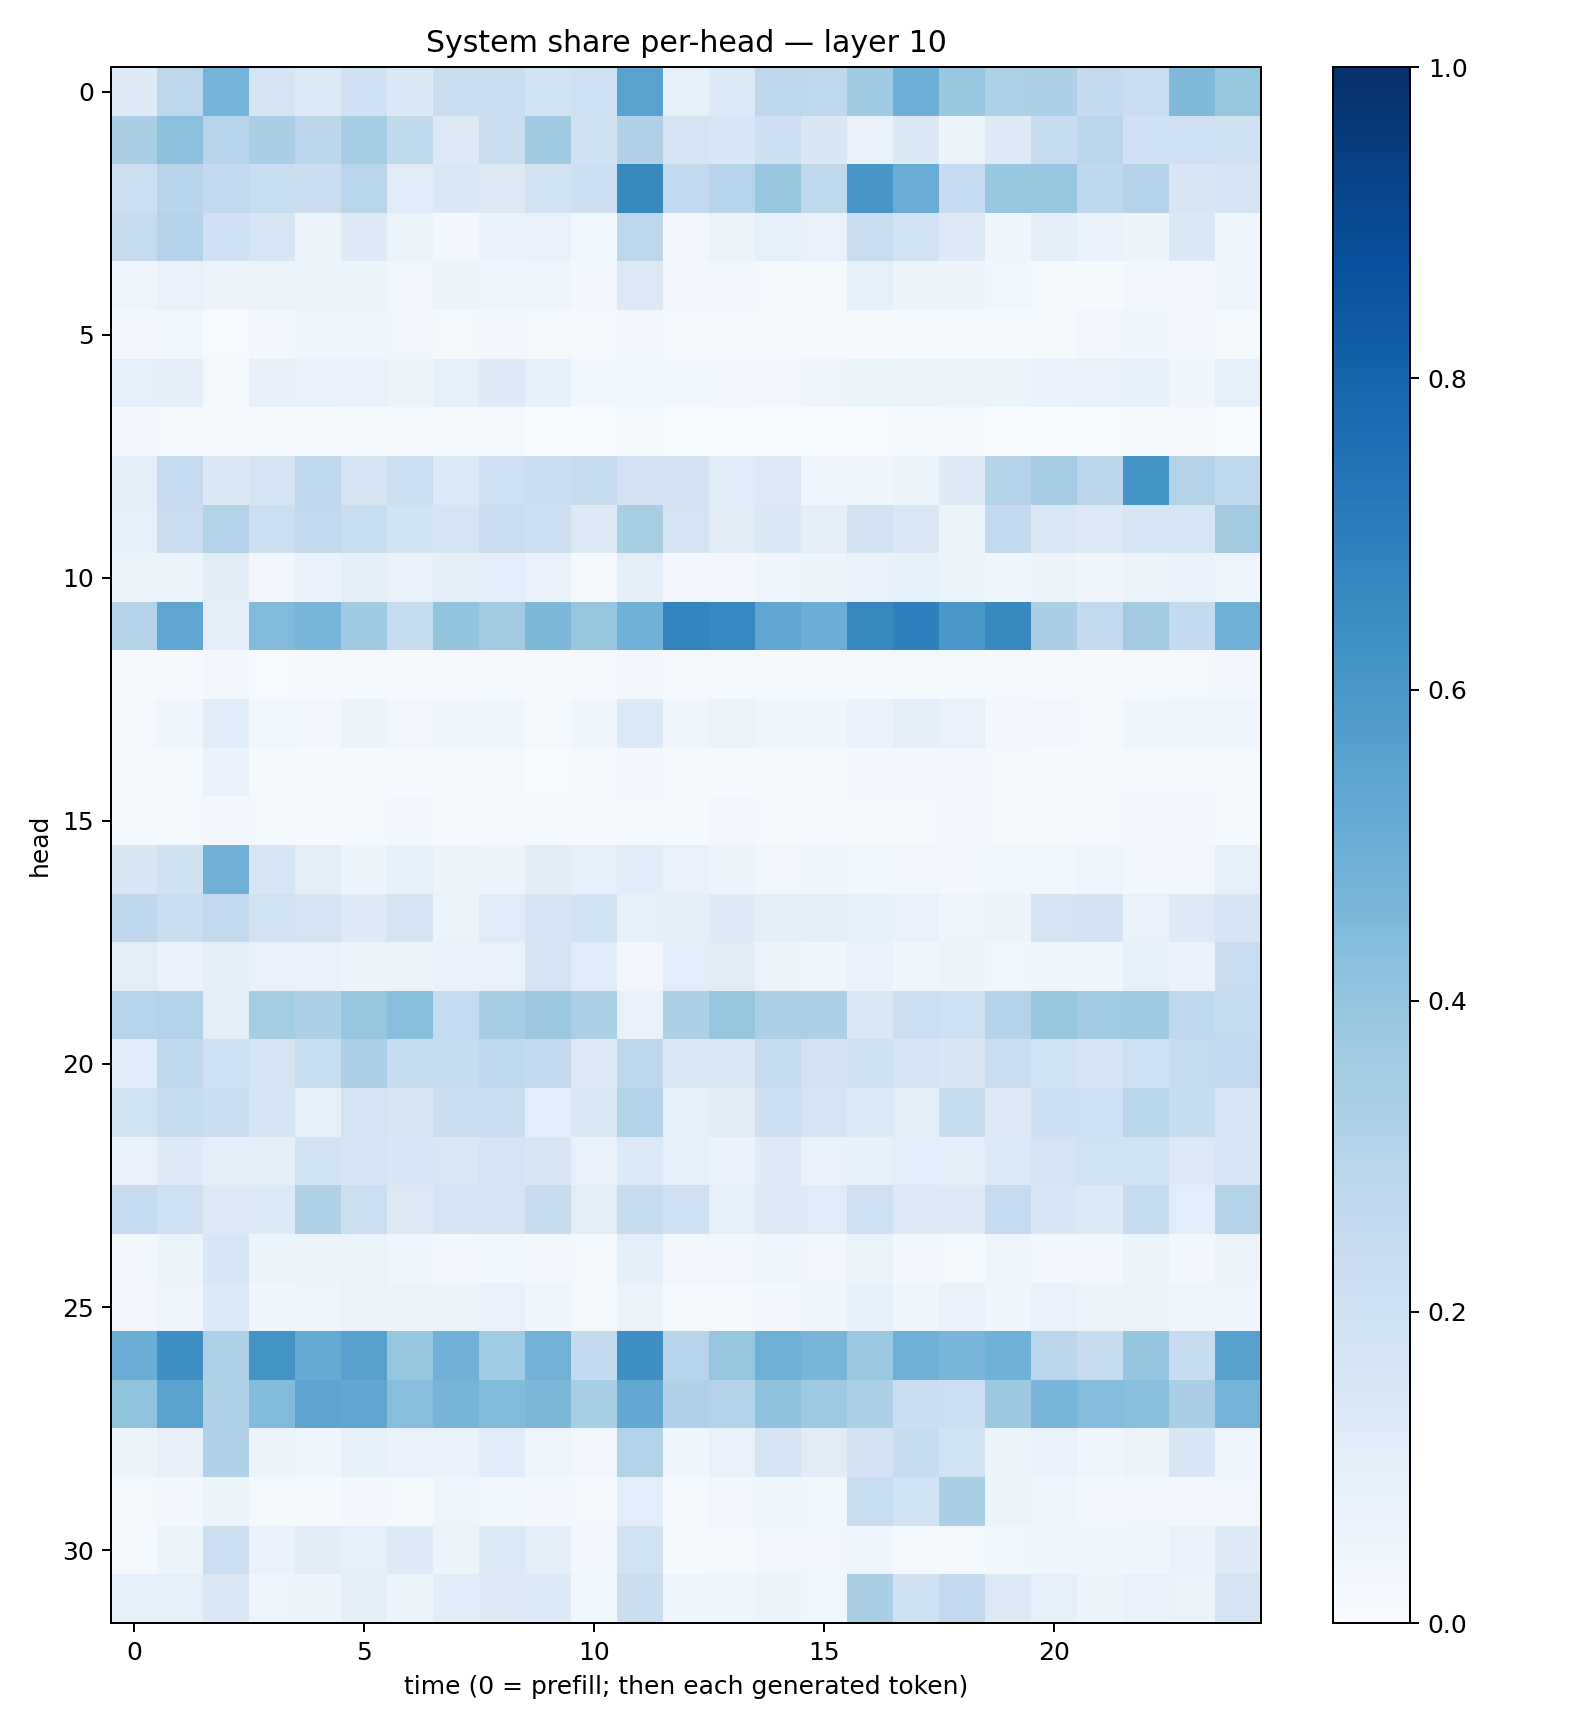

Source data for this figure (header and first rows):
0.12126995, 0.27894413, 0.4758305, 0.17107831, 0.13557206, 0.20128208, 0.13798787, 0.22388218, 0.22384506, 0.18896979, 0.20455357, 0.5511462, 0.08260877, 0.13563223, 0.27673224, 0.27180335, 0.37095332, 0.49537897, 0.3901747, 0.3240041, 0.3289922, 0.25053585, 0.23027639, 0.449164
0.337, 0.4162, 0.2945, 0.3372, 0.2819, 0.3525, 0.2642, 0.1276, 0.2223, 0.3682, 0.1953, 0.3187, 0.1779, 0.1535, 0.2128, 0.1501, 0.07803, 0.1483, 0.05121, 0.1303, 0.235, 0.2833, 0.2015, 0.208
0.2182, 0.2948, 0.2592, 0.2309, 0.2241, 0.2916, 0.1183, 0.1477, 0.1274, 0.1948, 0.212, 0.6593, 0.2593, 0.2964, 0.3882, 0.2704, 0.6042, 0.5055, 0.247, 0.3904, 0.3854, 0.2748, 0.3054, 0.1523
0.2431, 0.3051, 0.2022, 0.1587, 0.0538, 0.1327, 0.06465, 0.03093, 0.06907, 0.0709, 0.03853, 0.2796, 0.03489, 0.06584, 0.09039, 0.07377, 0.2293, 0.1933, 0.1256, 0.04044, 0.09752, 0.06689, 0.05586, 0.1368
0.04983, 0.0743, 0.0553, 0.06288, 0.0588, 0.05332, 0.03451, 0.0509, 0.04902, 0.04527, 0.02477, 0.1273, 0.02849, 0.03008, 0.01973, 0.01605, 0.08648, 0.05098, 0.05553, 0.03753, 0.01378, 0.01312, 0.02552, 0.0246
0.02854, 0.0368, 0.007731, 0.03088, 0.04603, 0.04089, 0.03217, 0.01944, 0.02954, 0.01873, 0.00866, 0.03023, 0.01009, 0.01534, 0.01251, 0.0109, 0.009913, 0.01412, 0.01339, 0.01289, 0.02334, 0.0317, 0.04348, 0.02655
0.08732, 0.09461, 0.0184, 0.08107, 0.07222, 0.07202, 0.06163, 0.08701, 0.1233, 0.08523, 0.03675, 0.03548, 0.03572, 0.03206, 0.03225, 0.04718, 0.05906, 0.05394, 0.05142, 0.05252, 0.06644, 0.07296, 0.08431, 0.04413
0.02523, 0.01652, 0.008574, 0.01157, 0.008599, 0.01744, 0.02163, 0.01474, 0.01683, 0.006774, 0.001288, 0.01352, 0.002953, 0.005753, 0.003903, 0.007585, 0.005189, 0.01377, 0.01695, 0.00231, 0.003645, 0.0064, 0.01015, 0.009528
0.09658, 0.2493, 0.1397, 0.1731, 0.2675, 0.1722, 0.2171, 0.1357, 0.2092, 0.2259, 0.2425, 0.1819, 0.1807, 0.1165, 0.1279, 0.04828, 0.04654, 0.06035, 0.129, 0.3066, 0.351, 0.2844, 0.6136, 0.3056
0.09314, 0.2266, 0.3125, 0.2162, 0.2609, 0.2344, 0.1862, 0.1682, 0.2271, 0.213, 0.1251, 0.3414, 0.1719, 0.1115, 0.1374, 0.09857, 0.1801, 0.1409, 0.06507, 0.2597, 0.1411, 0.126, 0.1634, 0.1581
0.06296, 0.05979, 0.1097, 0.03321, 0.06681, 0.09956, 0.07441, 0.1007, 0.1074, 0.073, 0.01572, 0.1002, 0.0237, 0.02397, 0.04306, 0.05748, 0.07203, 0.08497, 0.06462, 0.04285, 0.05442, 0.04663, 0.06434, 0.06883
0.3063, 0.5377, 0.09996, 0.4443, 0.4685, 0.3678, 0.2439, 0.3992, 0.3612, 0.4555, 0.3942, 0.4871, 0.6793, 0.6667, 0.5345, 0.502, 0.6607, 0.6879, 0.6015, 0.6563, 0.3377, 0.2601, 0.363, 0.2546
0.01224, 0.008533, 0.03099, 0.006719, 0.008862, 0.01313, 0.01255, 0.01164, 0.0147, 0.007817, 0.00918, 0.03392, 0.009168, 0.01545, 0.01529, 0.01398, 0.01356, 0.01973, 0.02115, 0.01776, 0.01408, 0.01156, 0.01774, 0.01869
0.02258, 0.04124, 0.116, 0.03631, 0.02546, 0.06016, 0.03237, 0.04332, 0.04008, 0.01884, 0.03956, 0.1341, 0.04007, 0.06439, 0.04254, 0.04168, 0.06942, 0.09912, 0.07525, 0.02929, 0.0271, 0.02209, 0.04509, 0.04868
0.01065, 0.01373, 0.06785, 0.01399, 0.009314, 0.01251, 0.01409, 0.01372, 0.01631, 0.005478, 0.01226, 0.02944, 0.01176, 0.01002, 0.009672, 0.0128, 0.0271, 0.02928, 0.02689, 0.01661, 0.01328, 0.01283, 0.02152, 0.01939
0.01612, 0.02328, 0.02595, 0.02253, 0.01074, 0.01765, 0.02507, 0.01401, 0.02134, 0.01189, 0.007829, 0.01917, 0.01508, 0.02499, 0.0171, 0.0145, 0.01615, 0.02166, 0.02476, 0.01987, 0.01338, 0.0159, 0.02887, 0.02409
0.1489, 0.1963, 0.4828, 0.1578, 0.1035, 0.06228, 0.08448, 0.05659, 0.0569, 0.1127, 0.09285, 0.116, 0.07298, 0.05512, 0.03246, 0.04207, 0.03527, 0.03204, 0.02708, 0.0372, 0.03856, 0.04786, 0.02818, 0.03259
0.2759, 0.2245, 0.2581, 0.1918, 0.1793, 0.128, 0.1786, 0.066, 0.1204, 0.1701, 0.1855, 0.09229, 0.09863, 0.1213, 0.09958, 0.09651, 0.08306, 0.07356, 0.04749, 0.0591, 0.1747, 0.1808, 0.07111, 0.1318
0.1053, 0.06759, 0.09649, 0.07678, 0.07252, 0.05956, 0.05301, 0.06679, 0.07035, 0.1775, 0.1154, 0.03184, 0.1059, 0.1103, 0.06579, 0.04147, 0.06691, 0.04562, 0.05146, 0.03795, 0.04389, 0.04094, 0.08479, 0.06685
0.2991, 0.3102, 0.1033, 0.3549, 0.3258, 0.3914, 0.4271, 0.2483, 0.353, 0.3823, 0.3359, 0.0673, 0.3247, 0.3925, 0.3357, 0.3314, 0.1474, 0.2166, 0.2097, 0.3069, 0.391, 0.3637, 0.3687, 0.2693
0.1146, 0.2625, 0.2097, 0.1718, 0.2321, 0.332, 0.2413, 0.2345, 0.2714, 0.261, 0.1275, 0.2752, 0.14, 0.1476, 0.2439, 0.1799, 0.1963, 0.1649, 0.1496, 0.2304, 0.1887, 0.1655, 0.2063, 0.2429
0.1876, 0.2371, 0.2215, 0.1682, 0.09318, 0.1789, 0.1515, 0.222, 0.22, 0.1069, 0.1475, 0.3121, 0.08756, 0.1115, 0.2134, 0.1795, 0.1344, 0.1034, 0.2384, 0.1311, 0.2142, 0.2058, 0.287, 0.2387
0.07766, 0.1241, 0.1003, 0.09732, 0.1867, 0.17, 0.1537, 0.1447, 0.1783, 0.1509, 0.07757, 0.1362, 0.08967, 0.06656, 0.1213, 0.07719, 0.08452, 0.1071, 0.09819, 0.133, 0.1775, 0.191, 0.1911, 0.1313
0.2467, 0.2032, 0.1298, 0.1342, 0.3229, 0.2152, 0.1287, 0.1712, 0.1754, 0.2352, 0.1054, 0.237, 0.2092, 0.08742, 0.1319, 0.119, 0.2087, 0.1295, 0.1271, 0.2462, 0.1555, 0.1348, 0.2402, 0.1059
0.03017, 0.05185, 0.1525, 0.05991, 0.0563, 0.06344, 0.04226, 0.0235, 0.03687, 0.0255, 0.02253, 0.09618, 0.03198, 0.03404, 0.03957, 0.03172, 0.06385, 0.02978, 0.02161, 0.04889, 0.02855, 0.02497, 0.05346, 0.02931
0.03416, 0.05019, 0.133, 0.04188, 0.04868, 0.06369, 0.05612, 0.05193, 0.0772, 0.04156, 0.02156, 0.0644, 0.01578, 0.0195, 0.03046, 0.04365, 0.0854, 0.04638, 0.06976, 0.03912, 0.06734, 0.05784, 0.06261, 0.03997
0.5017, 0.6335, 0.3234, 0.6196, 0.5189, 0.5552, 0.3921, 0.4813, 0.3636, 0.4771, 0.2559, 0.6365, 0.2964, 0.3939, 0.4888, 0.4653, 0.3827, 0.4902, 0.4633, 0.4865, 0.2836, 0.2354, 0.3973, 0.2388
0.4053, 0.5499, 0.3236, 0.441, 0.5398, 0.5324, 0.426, 0.4703, 0.4389, 0.4552, 0.3436, 0.5264, 0.3168, 0.3071, 0.4108, 0.3713, 0.3288, 0.2219, 0.2154, 0.375, 0.4627, 0.4366, 0.4224, 0.3364
0.05597, 0.07922, 0.3173, 0.05496, 0.04148, 0.08326, 0.06738, 0.06961, 0.1137, 0.04711, 0.03291, 0.3086, 0.04205, 0.07674, 0.1771, 0.1115, 0.1798, 0.2388, 0.1922, 0.06079, 0.06854, 0.04616, 0.0553, 0.1536
0.01902, 0.02752, 0.0624, 0.01742, 0.01468, 0.02664, 0.01798, 0.04709, 0.0385, 0.02775, 0.02004, 0.1086, 0.022, 0.03337, 0.04523, 0.03872, 0.2325, 0.1951, 0.338, 0.06064, 0.04359, 0.02368, 0.03486, 0.02988
0.02095, 0.06006, 0.2165, 0.06916, 0.1122, 0.09001, 0.1315, 0.06081, 0.1334, 0.1012, 0.03074, 0.1904, 0.01389, 0.0158, 0.03392, 0.03328, 0.04093, 0.02289, 0.02066, 0.03575, 0.04495, 0.04182, 0.04167, 0.06689
0.08821, 0.09087, 0.1411, 0.04852, 0.05782, 0.09937, 0.05438, 0.1144, 0.1312, 0.1331, 0.03548, 0.2241, 0.04661, 0.04483, 0.05645, 0.03801, 0.3375, 0.1959, 0.2584, 0.1253, 0.08957, 0.05556, 0.07761, 0.06562
